Photos from the image-classification dataset "classification" in the GitHub repository jshankarc/A-Smartphone-Assistance-for-Blind-Visually-Impaired-using-Deep-Learning. Its 3 classes are: center, left, right.

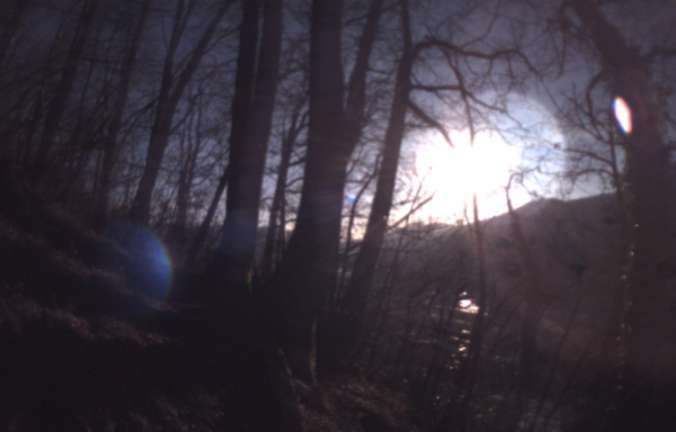
Label: center

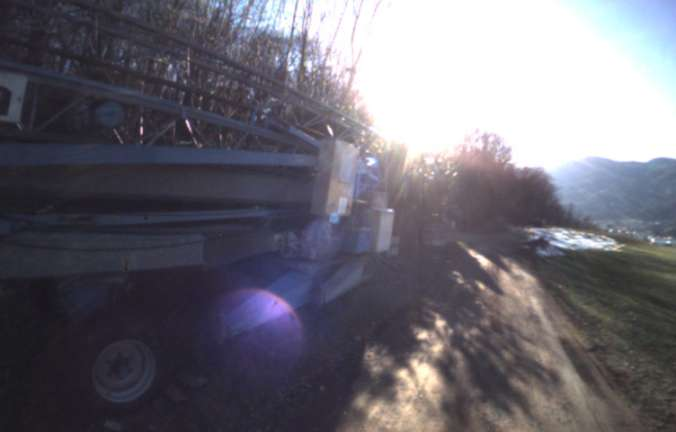
Label: left

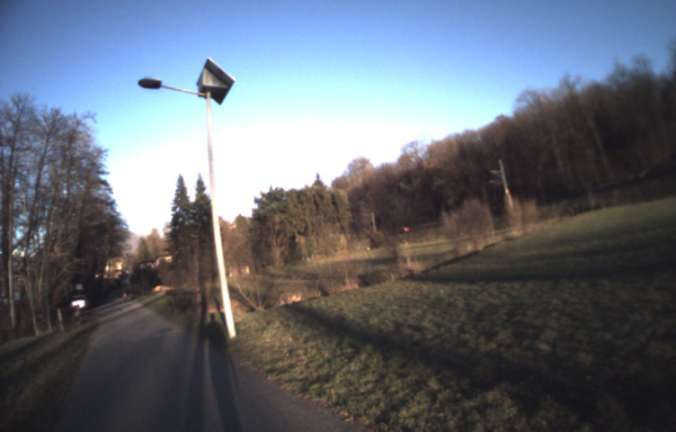
Label: right

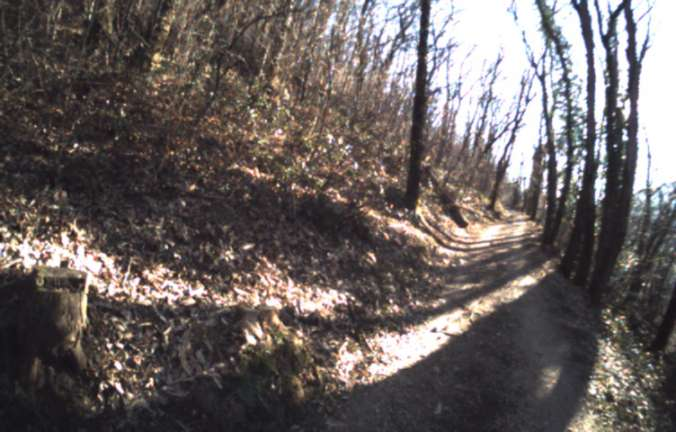
Label: left

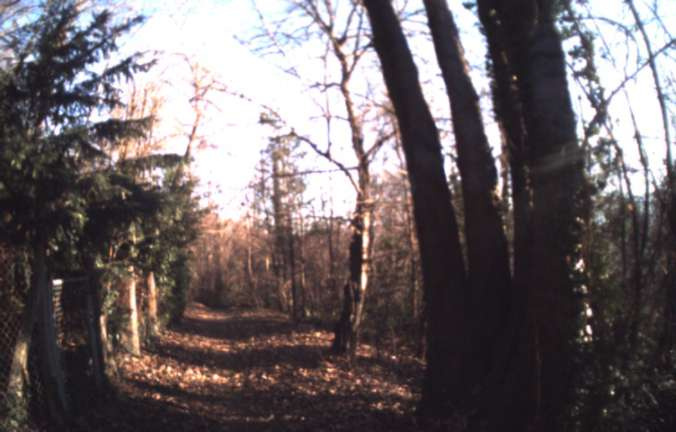
Label: center

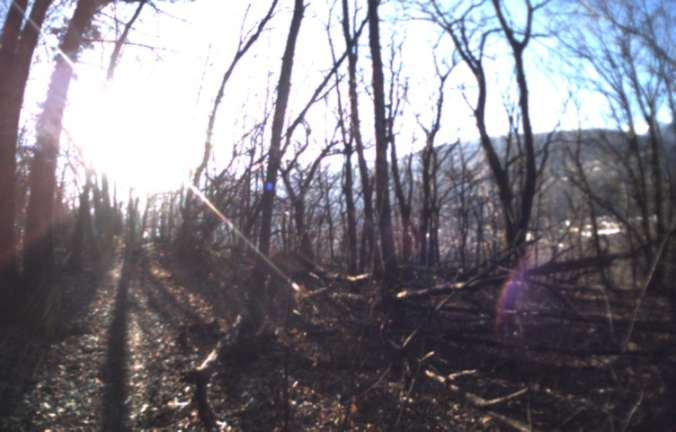
Label: right
